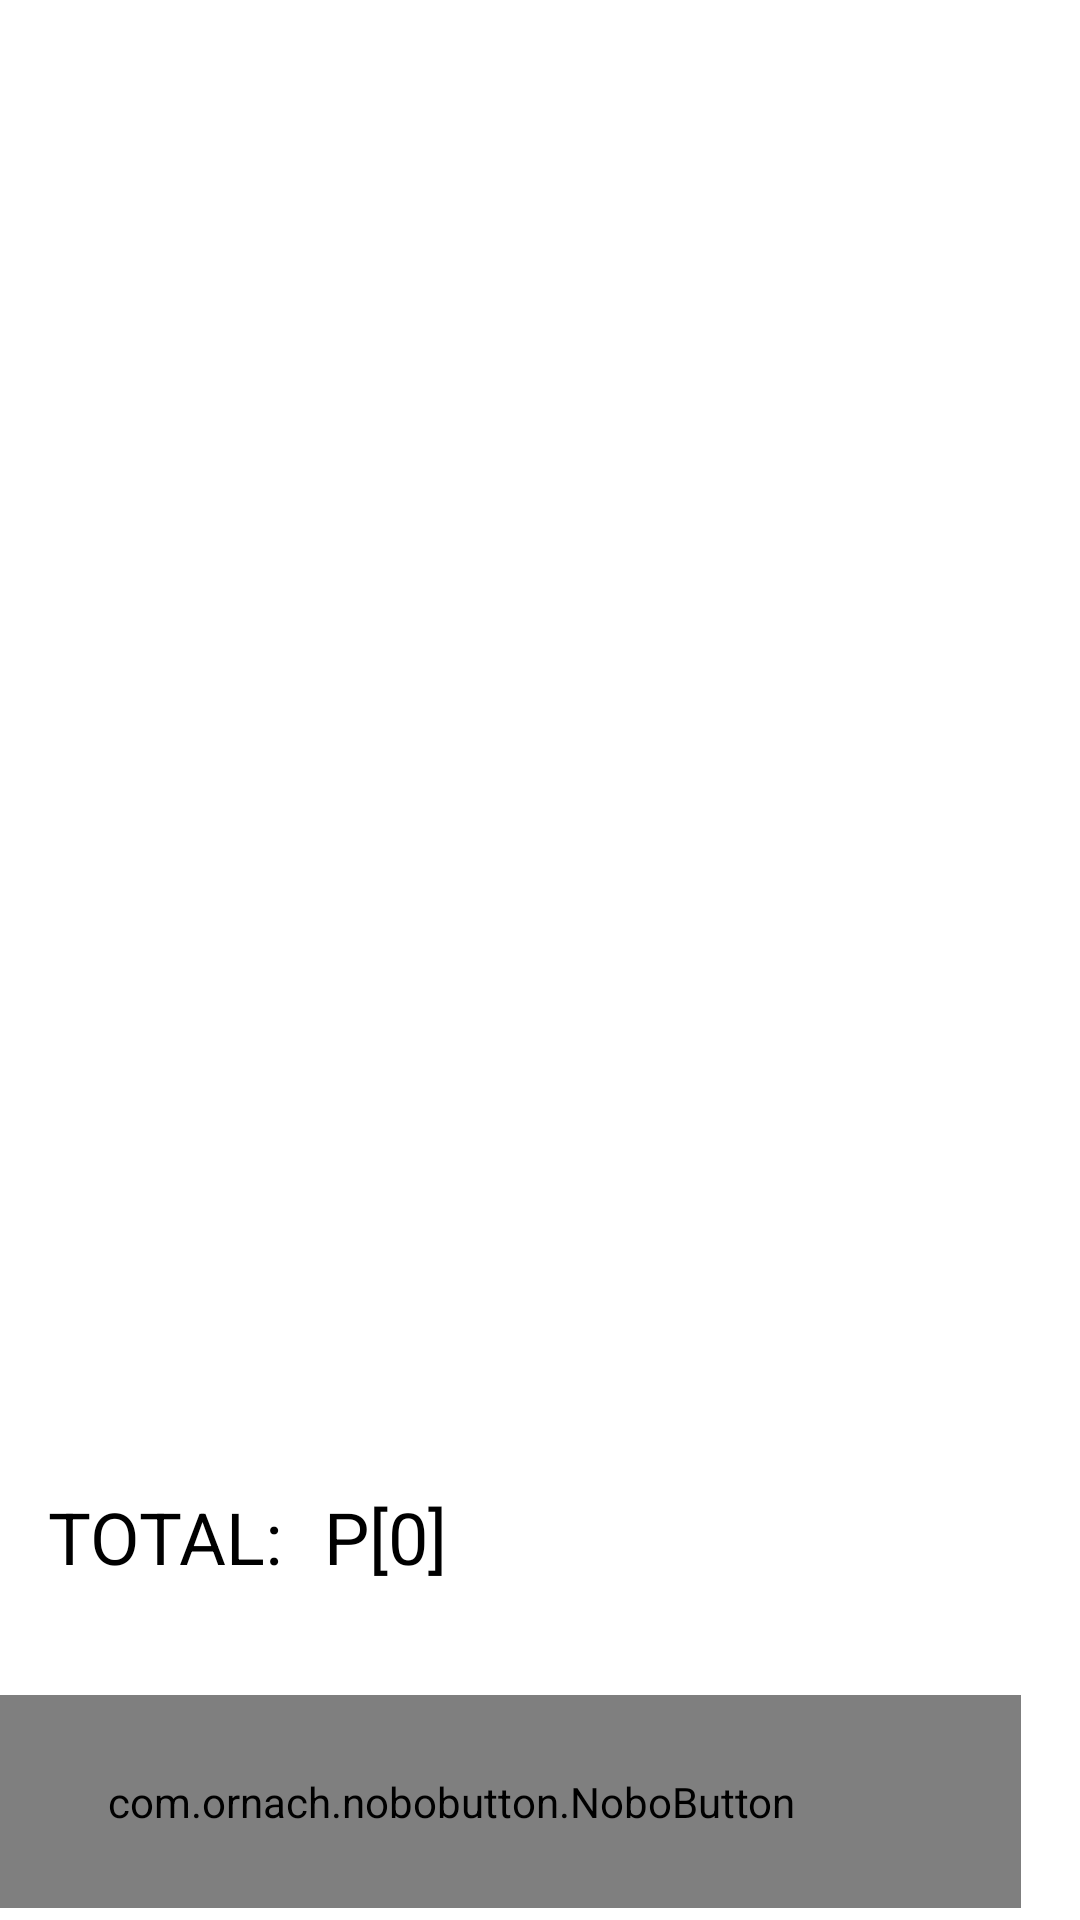

Android layout source for this screen:
<!-- AndroidManifest.xml: application theme Theme.IPT102Project -->
<!-- res/layout/activity_list_orders.xml -->
<?xml version="1.0" encoding="utf-8"?>


<androidx.constraintlayout.widget.ConstraintLayout xmlns:android="http://schemas.android.com/apk/res/android"
    xmlns:app="http://schemas.android.com/apk/res-auto"
    xmlns:tools="http://schemas.android.com/tools"
    android:layout_width="match_parent"
    android:layout_height="match_parent"
    tools:context=".ListOrders">

    <ImageView
        android:id="@+id/imageView"
        android:layout_width="205dp"
        android:layout_height="50dp"
        android:layout_marginStart="32dp"
        android:layout_marginLeft="32dp"
        android:layout_marginTop="4dp"
        app:layout_constraintStart_toStartOf="parent"
        app:layout_constraintTop_toTopOf="parent"
        app:srcCompat="@drawable/only_milktea" />

    <com.ornach.nobobutton.NoboButton
        android:id="@+id/NoboButton_CreateOrder"
        android:layout_width="380dp"
        android:layout_height="71dp"
        android:layout_below="@+id/imageView3"
        android:layout_alignBottom="@+id/imageView3"
        android:layout_alignParentStart="true"
        android:layout_alignParentLeft="true"
        android:layout_alignParentEnd="true"
        android:layout_alignParentRight="true"
        android:layout_marginEnd="20dp"
        android:layout_marginRight="20dp"
        android:layout_marginBottom="4dp"
        android:padding="10dp"
        android:visibility="visible"
        app:layout_constraintBottom_toBottomOf="parent"
        app:layout_constraintEnd_toEndOf="parent"
        app:nb_backgroundColor="#00AEF0"
        app:nb_borderColor="#FFFFFF"
        app:nb_borderWidth="2dp"
        app:nb_focusColor="#FFFFFF"
        app:nb_fontIcon="&#xf7a0;"
        app:nb_radius="30dp"
        app:nb_text="Confirm Order"
        app:nb_textColor="#FFF">

    </com.ornach.nobobutton.NoboButton>

    <androidx.recyclerview.widget.RecyclerView
        android:id="@+id/RecyclerView_FoodMenu"
        android:layout_width="374dp"
        android:layout_height="401dp"
        app:layout_constraintBottom_toBottomOf="parent"
        app:layout_constraintEnd_toEndOf="parent"
        app:layout_constraintHorizontal_bias="0.432"
        app:layout_constraintStart_toStartOf="parent"
        app:layout_constraintTop_toTopOf="parent"
        app:layout_constraintVertical_bias="0.331"
        tools:itemCount="5"
        tools:listitem="@layout/recycler_view_item">

    </androidx.recyclerview.widget.RecyclerView>

    <TextView
        android:id="@+id/textView_Totaltext"
        android:layout_width="wrap_content"
        android:layout_height="wrap_content"
        android:layout_marginStart="16dp"
        android:layout_marginLeft="16dp"
        android:layout_marginTop="16dp"
        android:text="TOTAL:"
        android:textColor="#000000"
        android:textSize="24sp"
        app:layout_constraintStart_toStartOf="parent"
        app:layout_constraintTop_toBottomOf="@+id/RecyclerView_FoodMenu" />

    <TextView
        android:id="@+id/textView_TotalValue"
        android:layout_width="wrap_content"
        android:layout_height="wrap_content"
        android:layout_marginStart="108dp"
        android:layout_marginLeft="108dp"
        android:layout_marginTop="16dp"
        android:text="P[0]"
        android:textColor="#000000"
        android:textSize="24sp"
        app:layout_constraintStart_toStartOf="parent"
        app:layout_constraintTop_toBottomOf="@+id/RecyclerView_FoodMenu" />

</androidx.constraintlayout.widget.ConstraintLayout>
<!-- resources referenced by this layout -->
<resources>
  <style name="Theme.IPT102Project" parent="Theme.MaterialComponents.DayNight.DarkActionBar">
          
          <item name="colorPrimary">@color/purple_500</item>
          <item name="colorPrimaryVariant">@color/purple_700</item>
          <item name="colorOnPrimary">@color/white</item>
          
          <item name="colorSecondary">@color/teal_200</item>
          <item name="colorSecondaryVariant">@color/teal_700</item>
          <item name="colorOnSecondary">@color/black</item>
          
          <item name="android:statusBarColor" tools:targetApi="l">?attr/colorPrimaryVariant</item>
          
      </style>
  <!-- not gathered from this repository: default colours our renderer supplied (Android Studio template values) -->
  <color name="purple_500">#FF6200EE</color>
  <color name="purple_700">#FF3700B3</color>
  <color name="teal_200">#FF03DAC5</color>
  <color name="teal_700">#FF018786</color>
  <color name="black">#FF000000</color>
  <color name="white">#FFFFFFFF</color>
</resources>
